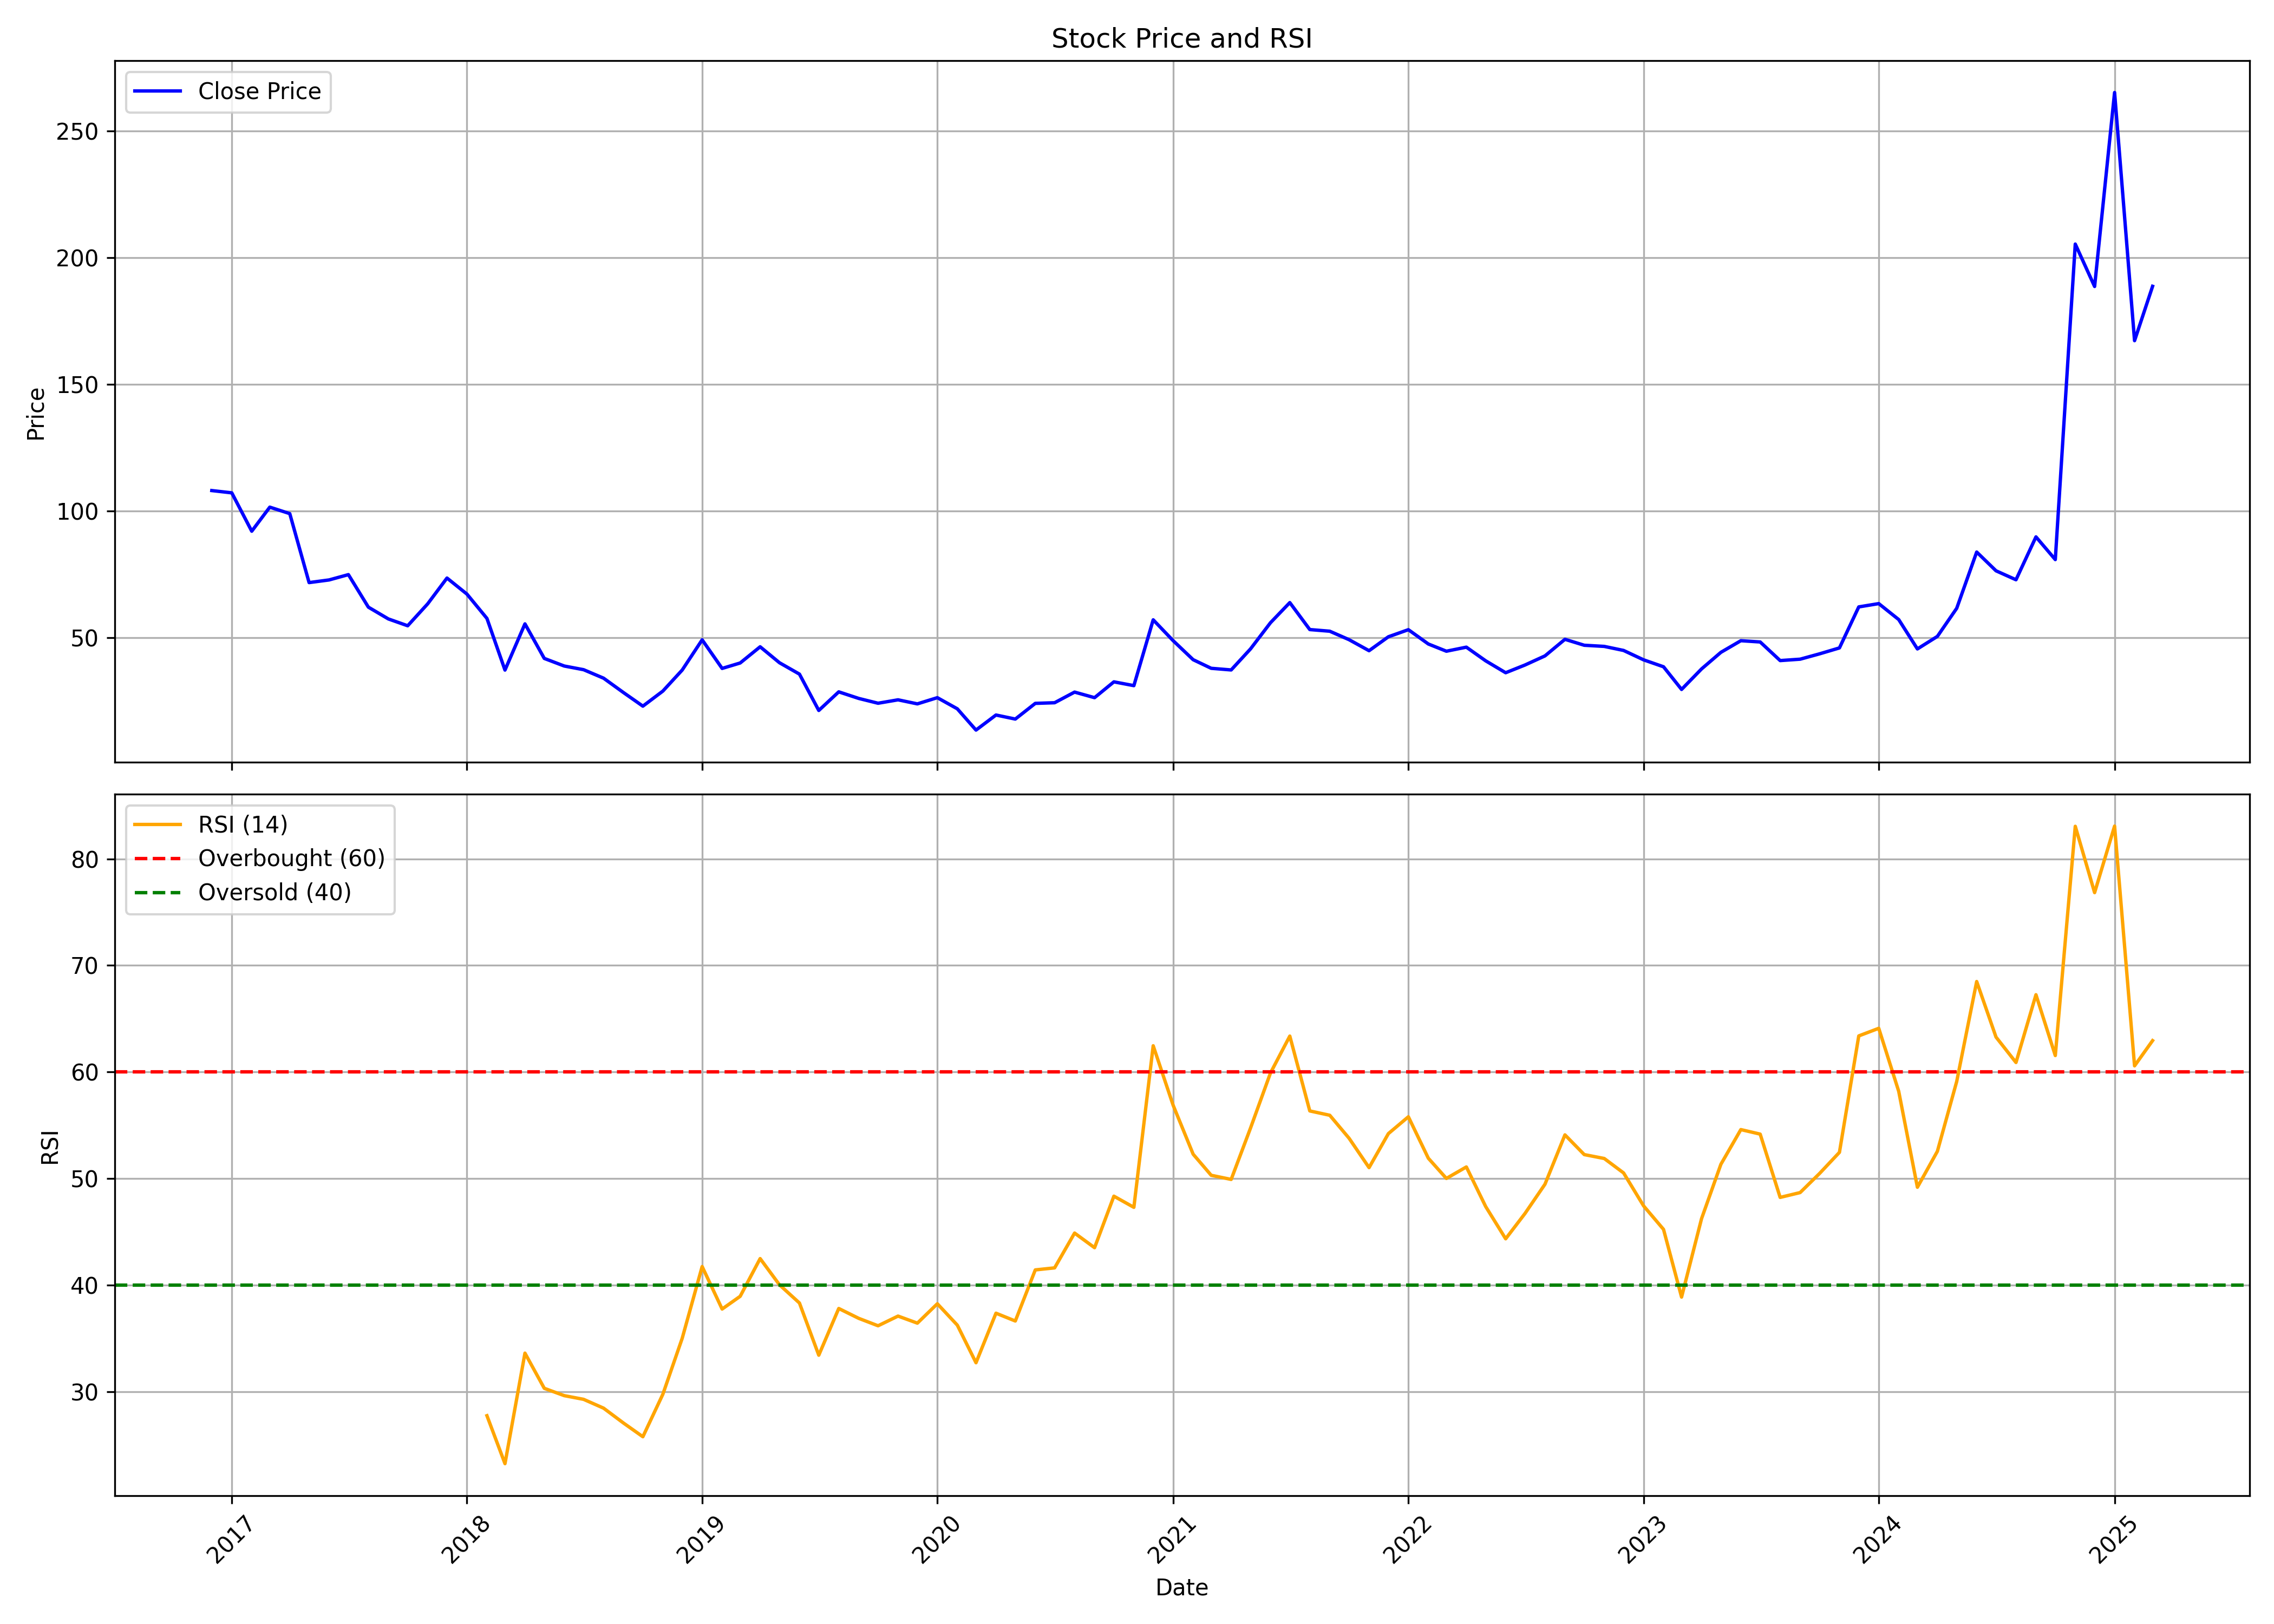

Data behind this chart, as committed beside it:
, date, symbol, open, high, low, close, volume, rsi
0, 2016-12-01, TERASOFT, 112.9, 115.0, 105.5, 108.1, 162686, 
1, 2017-01-01, TERASOFT, 108.0, 132.9, 100.3, 107.2, 2120130, 
2, 2017-02-01, TERASOFT, 105.3, 115.0, 88.4, 92.0, 625125, 
3, 2017-03-01, TERASOFT, 92.7, 108.5, 92.7, 101.5, 1927926, 
4, 2017-04-01, TERASOFT, 100.8, 108.8, 97.1, 98.95, 801712, 
5, 2017-05-01, TERASOFT, 98.95, 100.9, 71.1, 71.7, 584754, 
6, 2017-06-01, TERASOFT, 71.1, 84.4, 66.65, 72.75, 1223047, 
7, 2017-07-01, TERASOFT, 73.1, 86.6, 71.0, 74.85, 1085576, 
8, 2017-08-01, TERASOFT, 75.35, 75.4, 59.2, 62.0, 310046, 
9, 2017-09-01, TERASOFT, 62.15, 68.9, 56.4, 57.35, 479763, 
10, 2017-10-01, TERASOFT, 57.35, 59.5, 52.2, 54.65, 414738, 
11, 2017-11-01, TERASOFT, 55.05, 80.8, 54.65, 63.3, 1792365, 
12, 2017-12-01, TERASOFT, 63.35, 77.8, 60.0, 73.5, 2729068, 
13, 2018-01-01, TERASOFT, 73.15, 75.4, 63.55, 67.15, 1495676, 
14, 2018-02-01, TERASOFT, 67.6, 67.6, 53.0, 57.55, 710095, 27.75
15, 2018-03-01, TERASOFT, 58.0, 58.6, 35.5, 37.15, 484091, 23.25
16, 2018-04-01, TERASOFT, 37.6, 60.95, 37.6, 55.4, 827080, 33.62
17, 2018-05-01, TERASOFT, 55.4, 55.4, 40.9, 41.75, 114936, 30.32
18, 2018-06-01, TERASOFT, 41.1, 45.0, 36.8, 38.75, 75448, 29.63
19, 2018-07-01, TERASOFT, 37.55, 40.5, 33.65, 37.3, 96135, 29.29
20, 2018-08-01, TERASOFT, 36.2, 38.85, 32.5, 33.95, 107207, 28.46
21, 2018-09-01, TERASOFT, 32.0, 35.2, 27.65, 28.25, 139165, 27.06
22, 2018-10-01, TERASOFT, 28.25, 29.65, 20.3, 22.9, 114564, 25.78
23, 2018-11-01, TERASOFT, 24.5, 38.0, 23.15, 28.85, 272029, 29.76
24, 2018-12-01, TERASOFT, 28.5, 39.4, 27.0, 37.15, 344227, 35.01
25, 2019-01-01, TERASOFT, 37.8, 54.9, 37.0, 49.1, 1396482, 41.75
26, 2019-02-01, TERASOFT, 48.05, 51.4, 35.8, 37.8, 545575, 37.76
27, 2019-03-01, TERASOFT, 37.6, 43.7, 36.0, 39.95, 255944, 38.95
28, 2019-04-01, TERASOFT, 39.9, 59.45, 39.2, 46.35, 1568475, 42.49
29, 2019-05-01, TERASOFT, 46.35, 49.8, 37.8, 40.05, 374469, 40.03
30, 2019-06-01, TERASOFT, 40.5, 44.8, 33.35, 35.55, 234501, 38.33
31, 2019-07-01, TERASOFT, 35.2, 36.5, 21.0, 21.2, 194596, 33.43
32, 2019-08-01, TERASOFT, 22.5, 46.8, 20.15, 28.55, 2100305, 37.81
33, 2019-09-01, TERASOFT, 28.55, 29.9, 24.9, 25.95, 334845, 36.89
34, 2019-10-01, TERASOFT, 25.9, 26.2, 22.6, 24.05, 194380, 36.19
35, 2019-11-01, TERASOFT, 23.55, 31.1, 23.55, 25.4, 325296, 37.1
36, 2019-12-01, TERASOFT, 25.5, 27.35, 22.3, 23.8, 134509, 36.44
37, 2020-01-01, TERASOFT, 24.35, 28.1, 23.25, 26.25, 274626, 38.26
38, 2020-02-01, TERASOFT, 24.55, 28.15, 20.5, 21.85, 189177, 36.25
39, 2020-03-01, TERASOFT, 22.5, 22.85, 12.05, 13.45, 287026, 32.72
40, 2020-04-01, TERASOFT, 13.45, 23.5, 12.2, 19.4, 490294, 37.37
41, 2020-05-01, TERASOFT, 19.4, 21.3, 16.5, 17.8, 301830, 36.64
42, 2020-06-01, TERASOFT, 17.8, 28.0, 17.5, 24.0, 935936, 41.43
43, 2020-07-01, TERASOFT, 26.05, 36.5, 23.8, 24.25, 1636833, 41.62
44, 2020-08-01, TERASOFT, 24.1, 33.35, 23.85, 28.45, 1109748, 44.89
45, 2020-09-01, TERASOFT, 28.0, 32.95, 24.0, 26.25, 512173, 43.52
46, 2020-10-01, TERASOFT, 24.7, 36.3, 24.7, 32.5, 2709441, 48.35
47, 2020-11-01, TERASOFT, 33.5, 33.5, 26.8, 31.0, 1154792, 47.3
48, 2020-12-01, TERASOFT, 30.6, 57.0, 28.7, 57.0, 7269619, 62.47
49, 2021-01-01, TERASOFT, 58.5, 72.5, 42.1, 48.75, 4221115, 56.87
50, 2021-02-01, TERASOFT, 48.75, 51.7, 39.3, 41.25, 1282320, 52.29
51, 2021-03-01, TERASOFT, 41.25, 43.6, 35.2, 37.85, 671935, 50.31
52, 2021-04-01, TERASOFT, 39.0, 43.6, 33.05, 37.2, 849125, 49.92
53, 2021-05-01, TERASOFT, 37.1, 49.65, 36.95, 45.5, 1495775, 54.74
54, 2021-06-01, TERASOFT, 46.8, 62.0, 43.25, 55.85, 5010593, 59.91
55, 2021-07-01, TERASOFT, 55.85, 85.0, 54.0, 63.8, 7684850, 63.37
56, 2021-08-01, TERASOFT, 64.05, 73.75, 46.6, 53.15, 642153, 56.35
57, 2021-09-01, TERASOFT, 53.45, 53.6, 46.6, 52.5, 423356, 55.94
58, 2021-10-01, TERASOFT, 55.1, 66.85, 47.65, 49.15, 993733, 53.78
59, 2021-11-01, TERASOFT, 50.3, 54.4, 42.2, 44.8, 574585, 51.03
... 40 more rows
